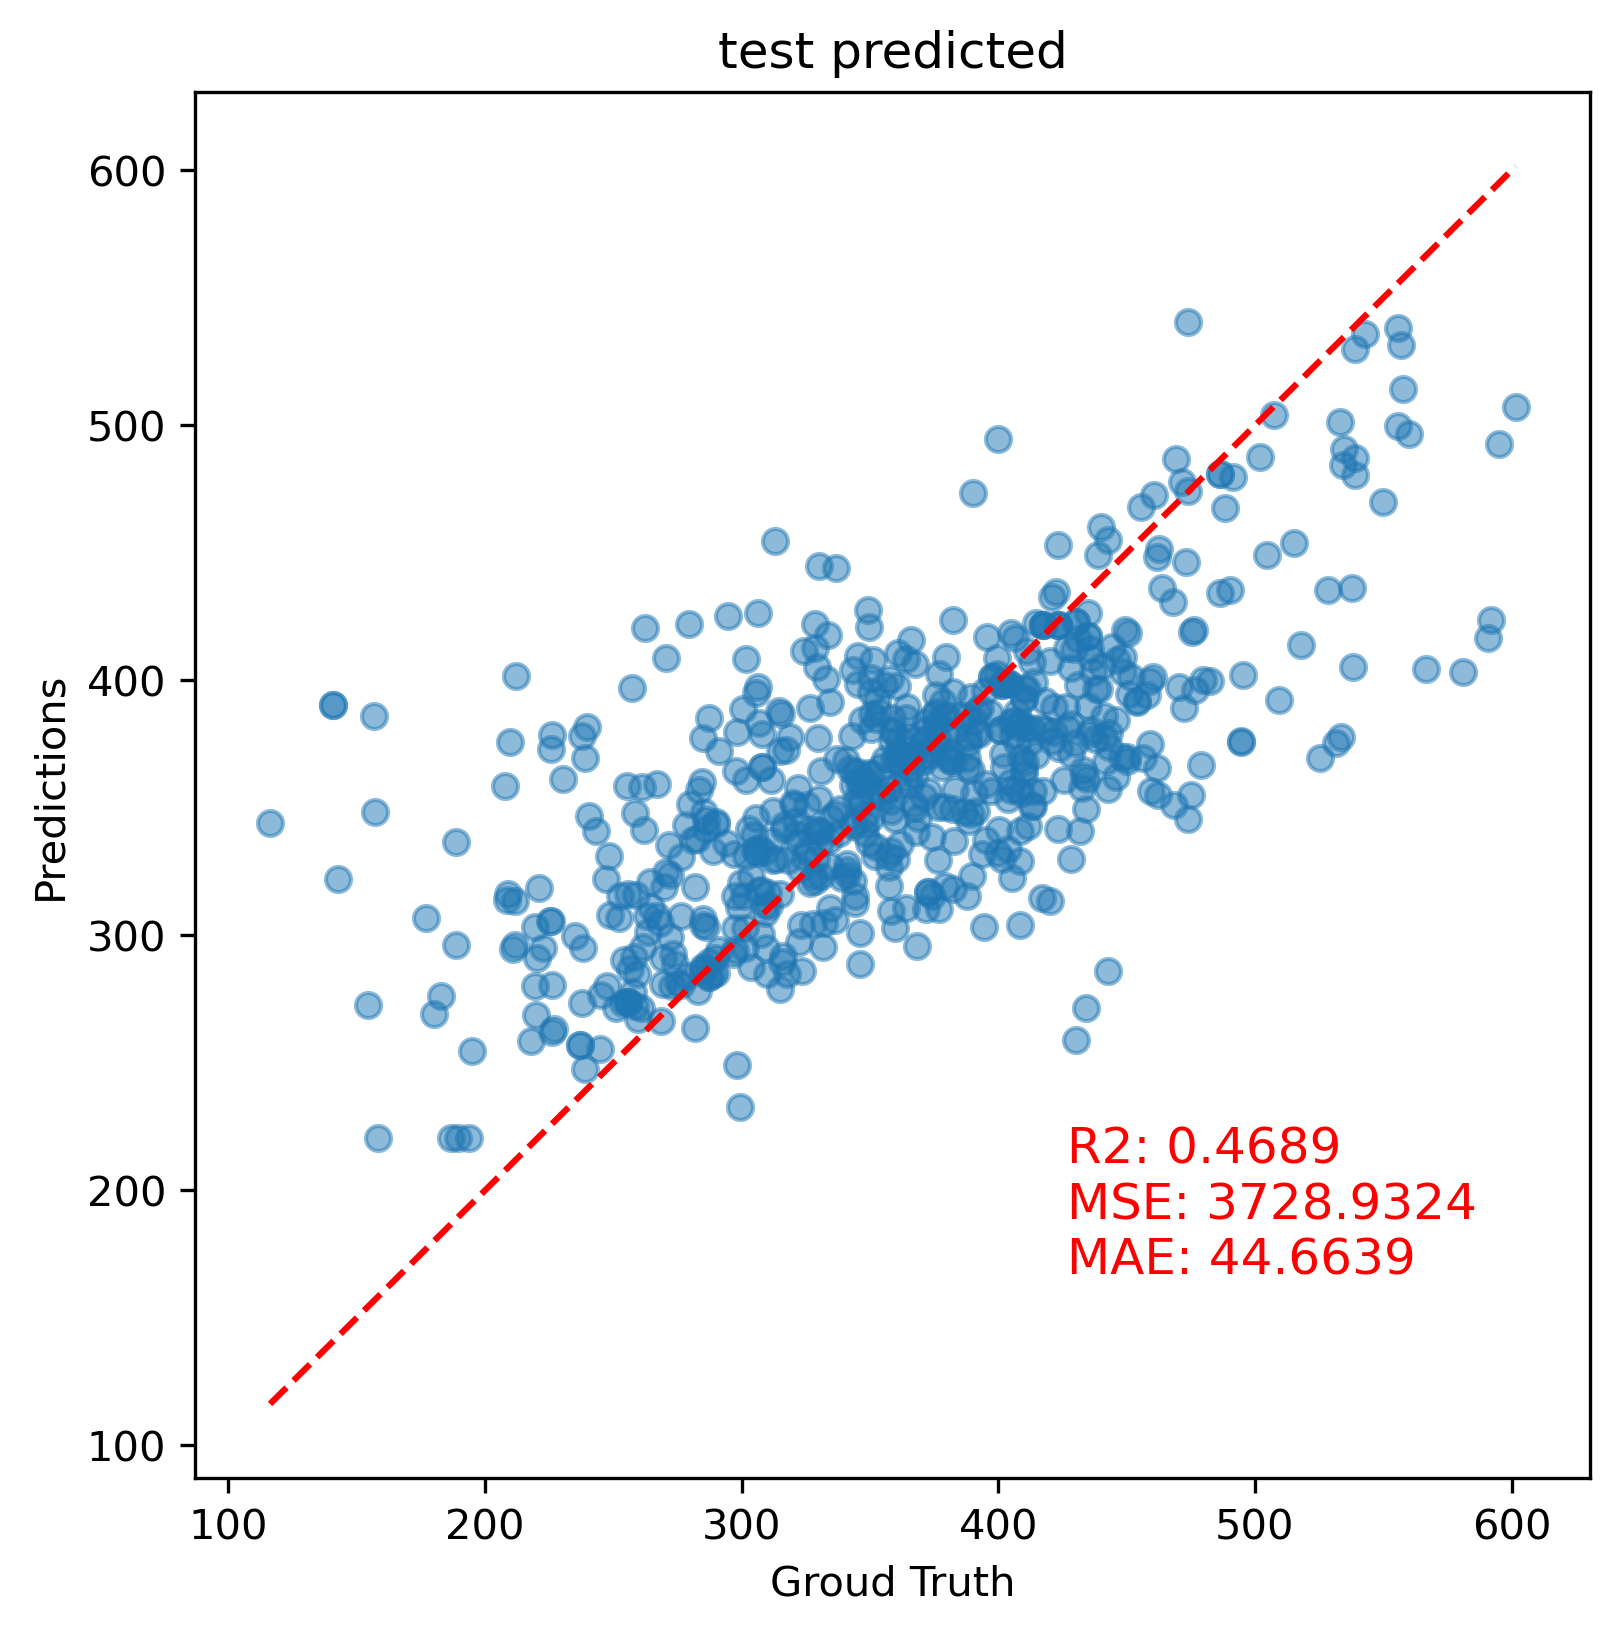

The file beside this chart, header and first rows:
true_value, pred_value
413, 349.8
437.7, 387.2
218.1, 260.1
311.4, 352.5
555.9, 527.4
542.8, 527.5
557, 518.5
357.1, 349.2
342.3, 356.1
357, 321.5
374.2, 333.7
348.2, 347.3
363.9, 382.7
395.3, 339
262.4, 430.6
342.9, 385.1
382.3, 421.7
411.5, 348
490.4, 432.1
313.6, 320.6
219.9, 262.2
410.3, 358.7
227, 263.9
247.7, 283.5
494.6, 369.6
425.8, 377.6
404.8, 393
429.7, 420.5
430.3, 399.9
430.3, 399.9
403.6, 341
315.7, 286.7
341, 345.9
344.1, 310.4
358, 395.8
259, 289.9
507.4, 492
328.1, 323.2
375.6, 384.5
308, 395.1
264.3, 312.5
416.8, 372.3
301.4, 309.5
309.5, 309.5
441.2, 375.8
387.7, 362.7
435, 405.7
442.1, 370
459, 378.4
281.7, 292.1
275.3, 280.9
441.1, 354.1
370.6, 377.1
437.9, 386
439.2, 386
436, 398.7
405.4, 309.3
238.2, 288.1
211.8, 290.8
284.8, 289.6
... 566 more rows
